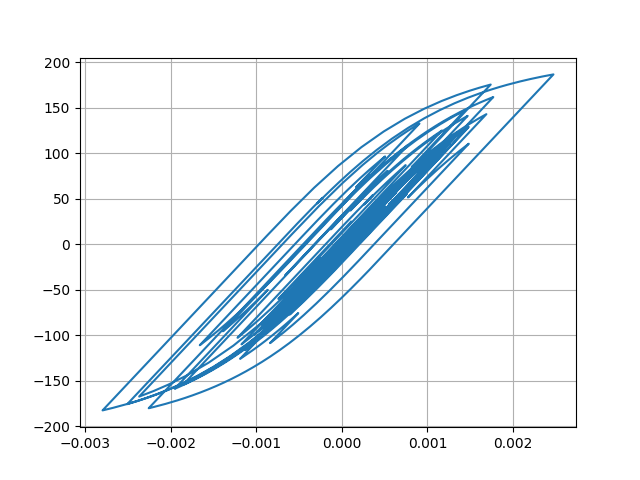

The data file committed next to this chart (first rows):
Desplacment, Force
0.0, 0.0
4.182953031403928e-08, 0.004183
1.4564907869123895e-07, 0.01456
2.7084155411968007e-07, 0.02708
3.7960393654863306e-07, 0.03796
4.3774584501866493e-07, 0.04377
4.1874453181661973e-07, 0.04187
3.1060250513208385e-07, 0.03106
1.1569636448515623e-07, 0.01157
-1.458256616437642e-07, -0.01458
-4.4022129287271386e-07, -0.04402
-7.348080545569152e-07, -0.07348
-1.014193418765283e-06, -0.1014
-1.2889188945898305e-06, -0.1289
-1.595255209966395e-06, -0.1595
-2.000162773352881e-06, -0.2
-2.591312211940389e-06, -0.2591
-3.452509115988306e-06, -0.3453
-4.633098786650966e-06, -0.4633
-6.1230846636119676e-06, -0.6123
-7.840503377092546e-06, -0.784
-9.611207883592673e-06, -0.9611
-1.1174459300986208e-05, -1.117
-1.220914505419602e-05, -1.221
-1.2379265023533343e-05, -1.238
-1.1375476267400859e-05, -1.138
-8.9520841067997e-06, -0.8952
-4.981046832453872e-06, -0.4981
5.247144468333535e-07, 0.05249
7.4009088520877815e-06, 0.7401
1.53485584230046e-05, 1.535
2.398783075221268e-05, 2.399
3.292286583345894e-05, 3.292
4.179117399285661e-05, 4.179
5.030118107783742e-05, 5.029
5.826259822060487e-05, 5.825
6.558149076605149e-05, 6.556
7.225398980963039e-05, 7.222
7.833408371154293e-05, 7.83
8.388413843435797e-05, 8.384
8.893233901304167e-05, 8.888
9.342490455344066e-05, 9.336
9.720780754809498e-05, 9.713
0.0001, 9.996
0.0001016, 10.16
0.0001017, 10.16
9.998189257477985e-05, 9.99
9.626688702782018e-05, 9.618
9.04596050020731e-05, 9.037
8.261572730272538e-05, 8.253
7.296546320750338e-05, 7.288
6.18924393421655e-05, 6.181
4.988497046593357e-05, 4.98
3.7445542887377175e-05, 3.736
2.4992835745725504e-05, 2.491
1.280579376026008e-05, 1.272
9.891831882243394e-07, 0.09044
-1.0544953050965837e-05, -1.063
-2.2049599804895356e-05, -2.213
-3.387113940603299e-05, -3.395
... 2,941 more rows
